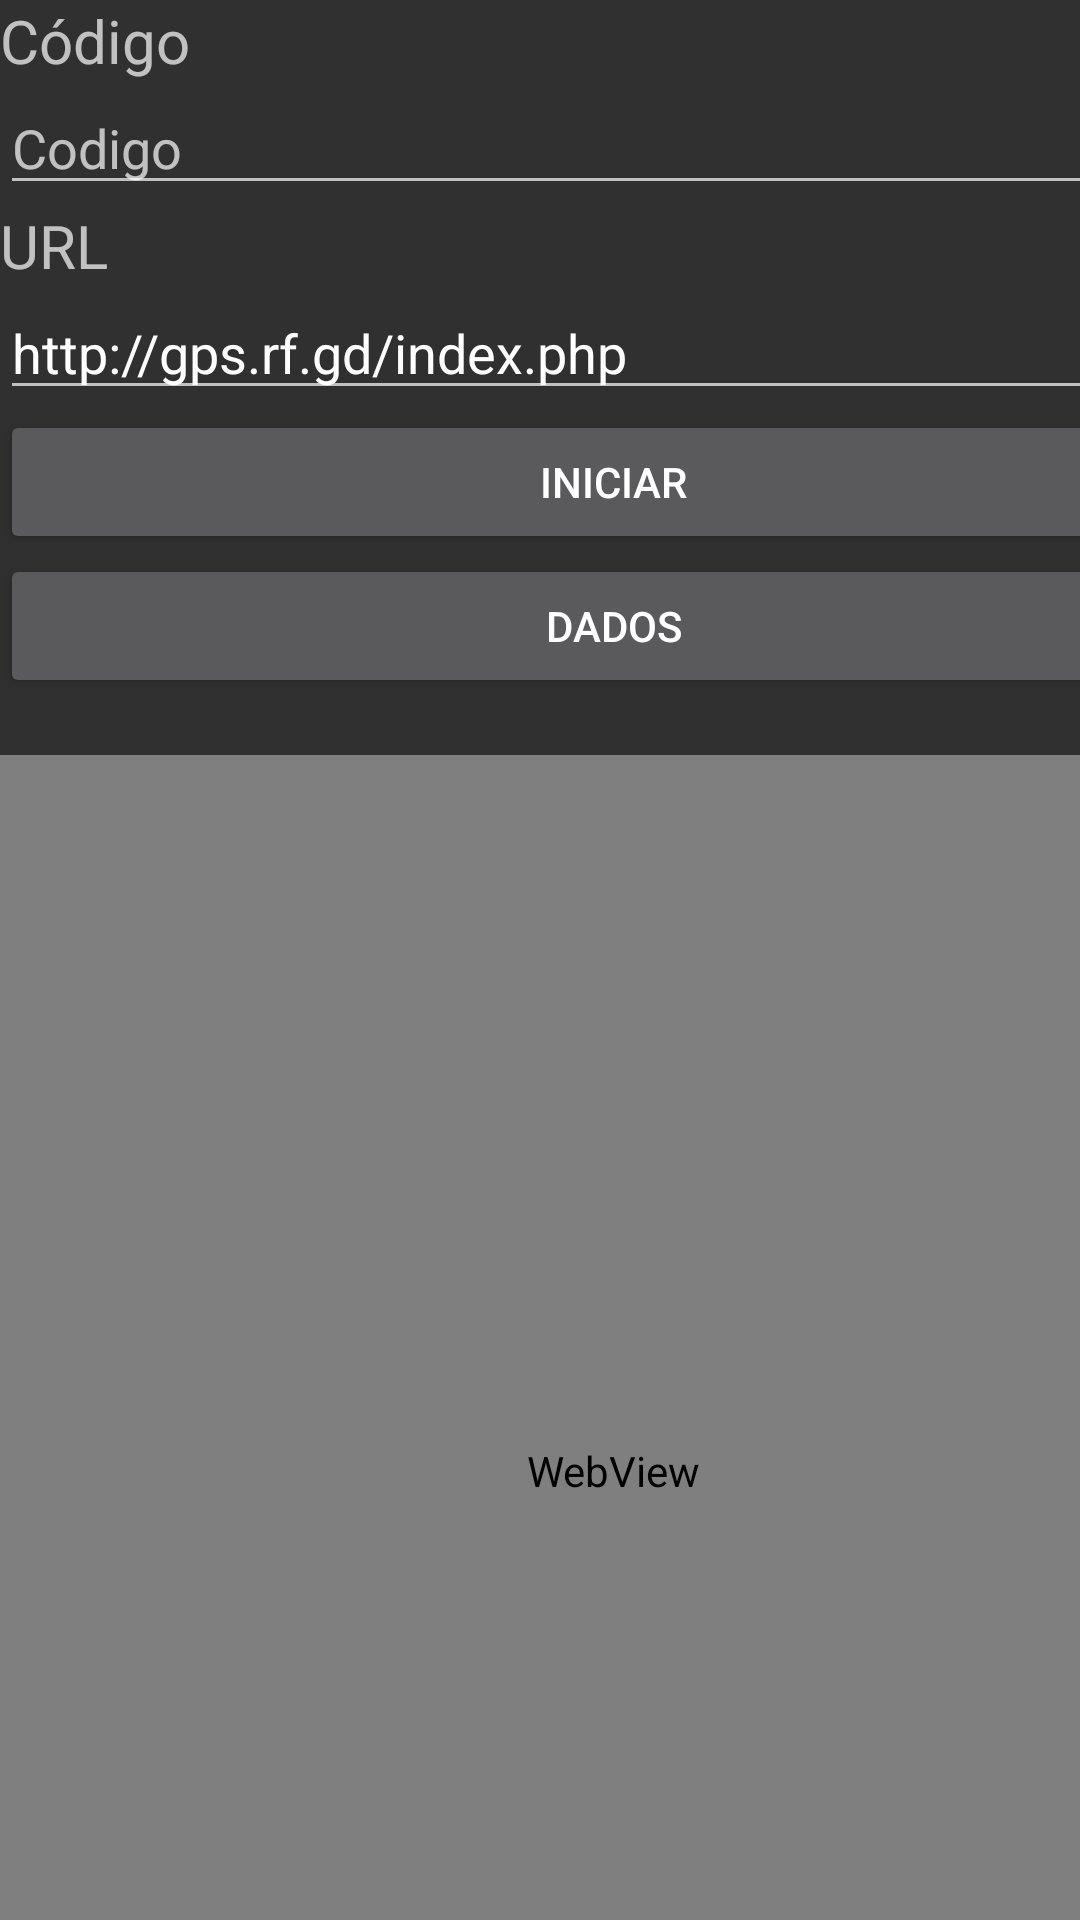

This screen was rendered from an Android layout file. Write that file and the resources it references.
<!-- AndroidManifest.xml: application theme Theme.AppCompat -->
<!-- res/layout/activity_main.xml -->
<?xml version="1.0" encoding="utf-8"?>
<androidx.constraintlayout.widget.ConstraintLayout xmlns:android="http://schemas.android.com/apk/res/android"
    xmlns:app="http://schemas.android.com/apk/res-auto"
    xmlns:tools="http://schemas.android.com/tools"
    android:id="@+id/main"
    android:layout_width="match_parent"
    android:layout_height="match_parent"
    tools:context=".MainActivity">

    <androidx.constraintlayout.widget.ConstraintLayout
        android:layout_width="match_parent"
        android:layout_height="match_parent">

        <LinearLayout
            android:id="@+id/linear"
            android:layout_width="409dp"
            android:layout_height="729dp"
            android:orientation="vertical"
            tools:layout_editor_absoluteX="1dp"
            tools:layout_editor_absoluteY="1dp">

            <TextView
                android:id="@+id/cd_unico"
                android:layout_width="match_parent"
                android:layout_height="wrap_content"
                android:text="Código"
                android:textSize="20sp" />

            <EditText
                android:id="@+id/txt_codigo_unico"
                android:layout_width="match_parent"
                android:layout_height="wrap_content"
                android:ems="10"
                android:hint="Codigo"
                android:inputType="number" />

            <TextView
                android:id="@+id/textView4"
                android:layout_width="match_parent"
                android:layout_height="wrap_content"
                android:text="URL"
                android:textSize="20sp" />

            <EditText
                android:id="@+id/txt_api"
                android:layout_width="match_parent"
                android:layout_height="wrap_content"
                android:ems="10"
                android:inputType="text"
                android:text="http://gps.rf.gd/index.php" />

            <Button
                android:id="@+id/btn_iniciar"
                android:layout_width="match_parent"
                android:layout_height="wrap_content"
                android:text="INICIAR" />

            <Button
                android:id="@+id/btn_dados"
                android:layout_width="match_parent"
                android:layout_height="wrap_content"
                android:text="DADOS" />

            <TextView
                android:id="@+id/txt_dados_gps"
                android:layout_width="match_parent"
                android:layout_height="wrap_content" />

            <WebView
                android:id="@+id/web_view"
                android:layout_width="match_parent"
                android:layout_height="match_parent" />

        </LinearLayout>
    </androidx.constraintlayout.widget.ConstraintLayout>

</androidx.constraintlayout.widget.ConstraintLayout>
<!-- resources referenced by this layout -->
<resources>

</resources>
